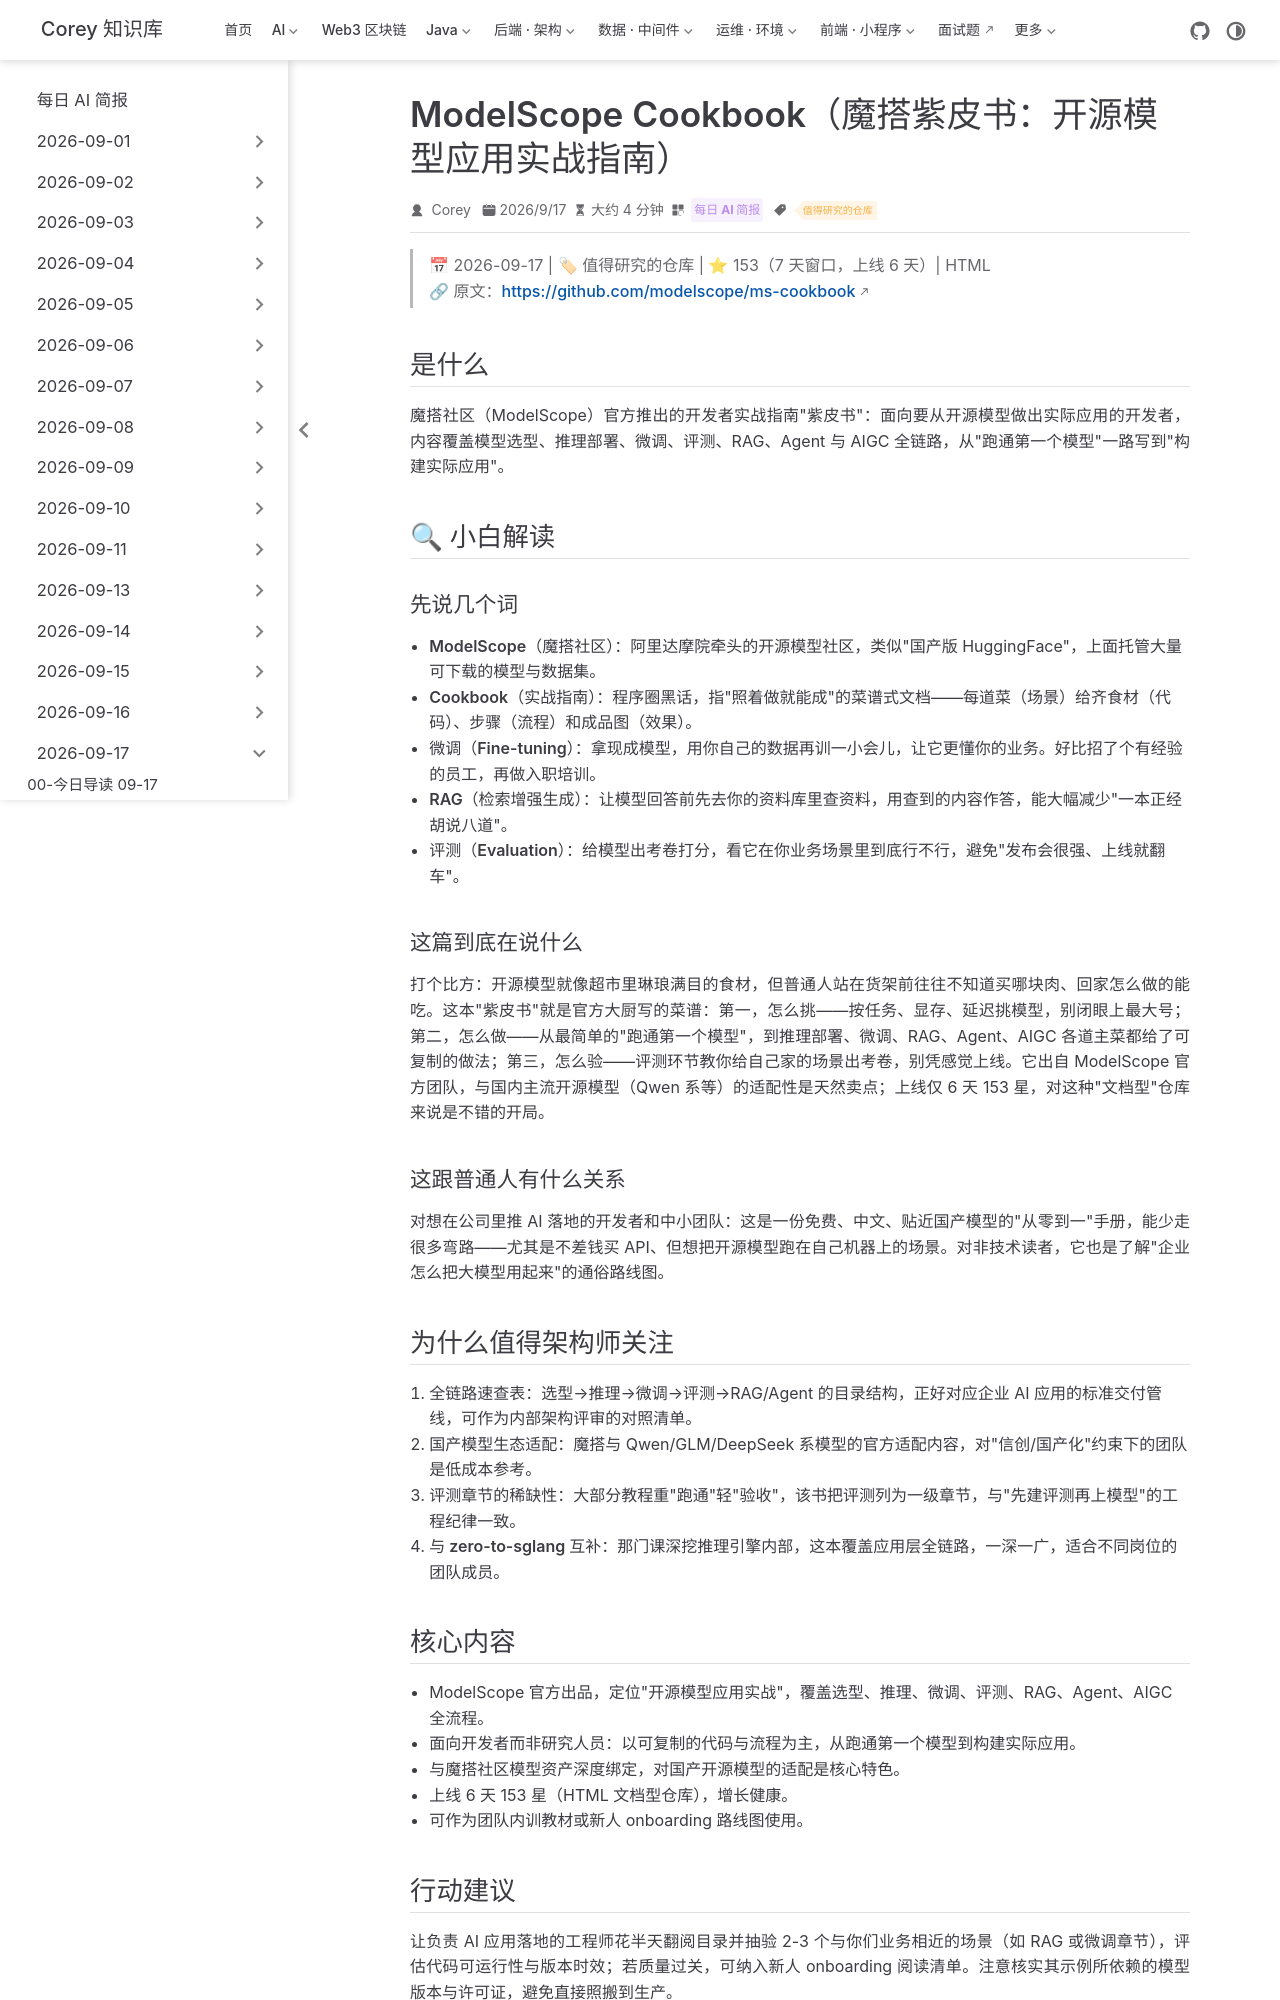

repository: code-corey/code-corey.github.io · page: News/2026-09-17/04-modelscope-cookbook.html · generator: jekyll

---
title: "ModelScope Cookbook（魔搭紫皮书：开源模型应用实战指南）"
shortTitle: "魔搭实战手册"
sidebarGroup: "2026-09-17"
order: 4
date: 2026-09-17
category:
  - "每日 AI 简报"
tag:
  - "值得研究的仓库"
description: "阿里 ModelScope 官方出品的开发者实战指南：覆盖模型选型、推理、微调、评测、RAG、Agent 与 AIGC，从跑通第一个模型到构建实际应用。"
---

# ModelScope Cookbook（魔搭紫皮书：开源模型应用实战指南）

> 📅 2026-09-17 | 🏷 值得研究的仓库 | ⭐ 153（7 天窗口，上线 6 天）| HTML
> 🔗 原文：https://github.com/modelscope/ms-cookbook

## 是什么

魔搭社区（ModelScope）官方推出的开发者实战指南"紫皮书"：面向要从开源模型做出实际应用的开发者，内容覆盖模型选型、推理部署、微调、评测、RAG、Agent 与 AIGC 全链路，从"跑通第一个模型"一路写到"构建实际应用"。

## 🔍 小白解读

### 先说几个词

- **ModelScope（魔搭社区）**：阿里达摩院牵头的开源模型社区，类似"国产版 HuggingFace"，上面托管大量可下载的模型与数据集。
- **Cookbook（实战指南）**：程序圈黑话，指"照着做就能成"的菜谱式文档——每道菜（场景）给齐食材（代码）、步骤（流程）和成品图（效果）。
- **微调（Fine-tuning）**：拿现成模型，用你自己的数据再训一小会儿，让它更懂你的业务。好比招了个有经验的员工，再做入职培训。
- **RAG（检索增强生成）**：让模型回答前先去你的资料库里查资料，用查到的内容作答，能大幅减少"一本正经胡说八道"。
- **评测（Evaluation）**：给模型出考卷打分，看它在你业务场景里到底行不行，避免"发布会很强、上线就翻车"。

### 这篇到底在说什么

打个比方：开源模型就像超市里琳琅满目的食材，但普通人站在货架前往往不知道买哪块肉、回家怎么做的能吃。这本"紫皮书"就是官方大厨写的菜谱：第一，怎么挑——按任务、显存、延迟挑模型，别闭眼上最大号；第二，怎么做——从最简单的"跑通第一个模型"，到推理部署、微调、RAG、Agent、AIGC 各道主菜都给了可复制的做法；第三，怎么验——评测环节教你给自己家的场景出考卷，别凭感觉上线。它出自 ModelScope 官方团队，与国内主流开源模型（Qwen 系等）的适配性是天然卖点；上线仅 6 天 153 星，对这种"文档型"仓库来说是不错的开局。

### 这跟普通人有什么关系

对想在公司里推 AI 落地的开发者和中小团队：这是一份免费、中文、贴近国产模型的"从零到一"手册，能少走很多弯路——尤其是不差钱买 API、但想把开源模型跑在自己机器上的场景。对非技术读者，它也是了解"企业怎么把大模型用起来"的通俗路线图。

## 为什么值得架构师关注

1. **全链路速查表**：选型→推理→微调→评测→RAG/Agent 的目录结构，正好对应企业 AI 应用的标准交付管线，可作为内部架构评审的对照清单。
2. **国产模型生态适配**：魔搭与 Qwen/GLM/DeepSeek 系模型的官方适配内容，对"信创/国产化"约束下的团队是低成本参考。
3. **评测章节的稀缺性**：大部分教程重"跑通"轻"验收"，该书把评测列为一级章节，与"先建评测再上模型"的工程纪律一致。
4. **与 zero-to-sglang 互补**：那门课深挖推理引擎内部，这本覆盖应用层全链路，一深一广，适合不同岗位的团队成员。
